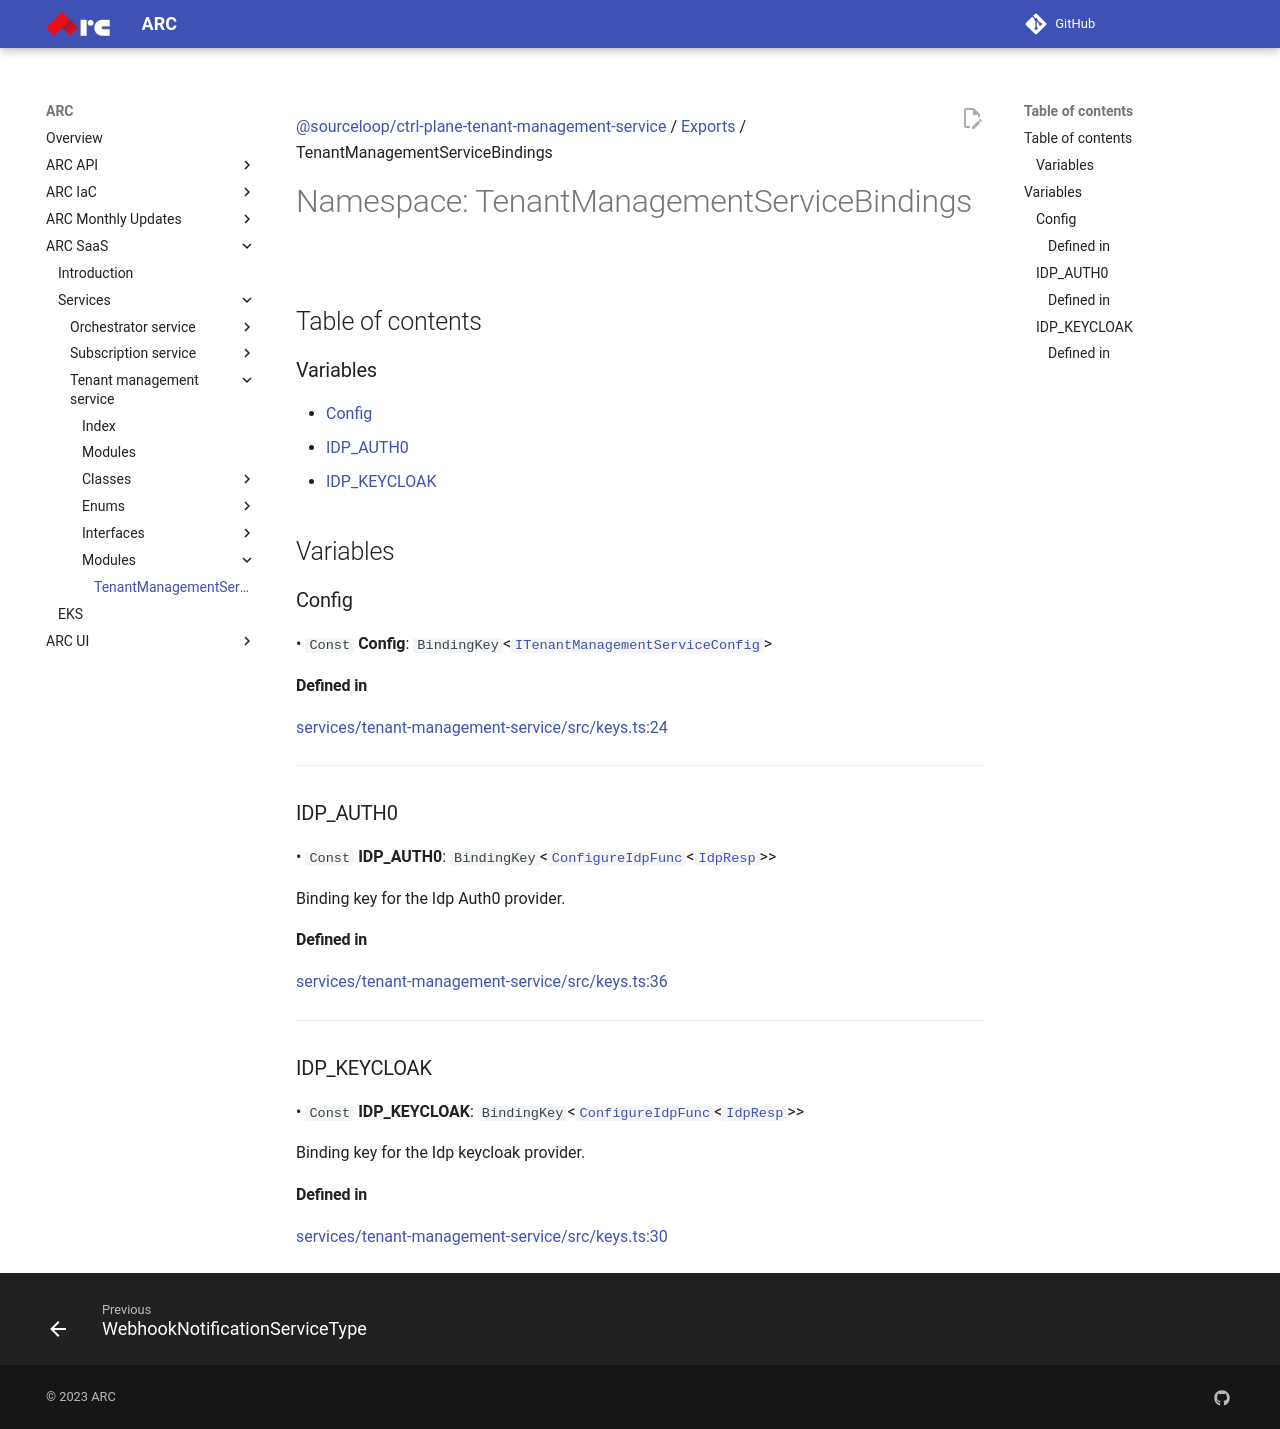

repository: sourcefuse/arc-docs · page: arc-saas-docs/services/tenant-management-service/modules/TenantManagementServiceBindings/index.html · generator: mkdocs

[@sourceloop/ctrl-plane-tenant-management-service](../README.md) / [Exports](../modules.md) / TenantManagementServiceBindings

# Namespace: TenantManagementServiceBindings

## Table of contents

### Variables

- [Config](TenantManagementServiceBindings.md#config)
- [IDP\_AUTH0](TenantManagementServiceBindings.md#idp_auth0)
- [IDP\_KEYCLOAK](TenantManagementServiceBindings.md#idp_keycloak)

## Variables

### Config

• `Const` **Config**: `BindingKey`<[`ITenantManagementServiceConfig`](../interfaces/ITenantManagementServiceConfig.md)\>

#### Defined in

[services/tenant-management-service/src/keys.ts:24](https://github.com/sourcefuse/arc-saas/blob/27b4636/services/tenant-management-service/src/keys.ts#L24)

___

### IDP\_AUTH0

• `Const` **IDP\_AUTH0**: `BindingKey`<[`ConfigureIdpFunc`](../modules.md#configureidpfunc)<[`IdpResp`](../interfaces/IdpResp.md)\>\>

Binding key for the Idp Auth0 provider.

#### Defined in

[services/tenant-management-service/src/keys.ts:36](https://github.com/sourcefuse/arc-saas/blob/27b4636/services/tenant-management-service/src/keys.ts#L36)

___

### IDP\_KEYCLOAK

• `Const` **IDP\_KEYCLOAK**: `BindingKey`<[`ConfigureIdpFunc`](../modules.md#configureidpfunc)<[`IdpResp`](../interfaces/IdpResp.md)\>\>

Binding key for the Idp keycloak provider.

#### Defined in

[services/tenant-management-service/src/keys.ts:30](https://github.com/sourcefuse/arc-saas/blob/27b4636/services/tenant-management-service/src/keys.ts#L30)
